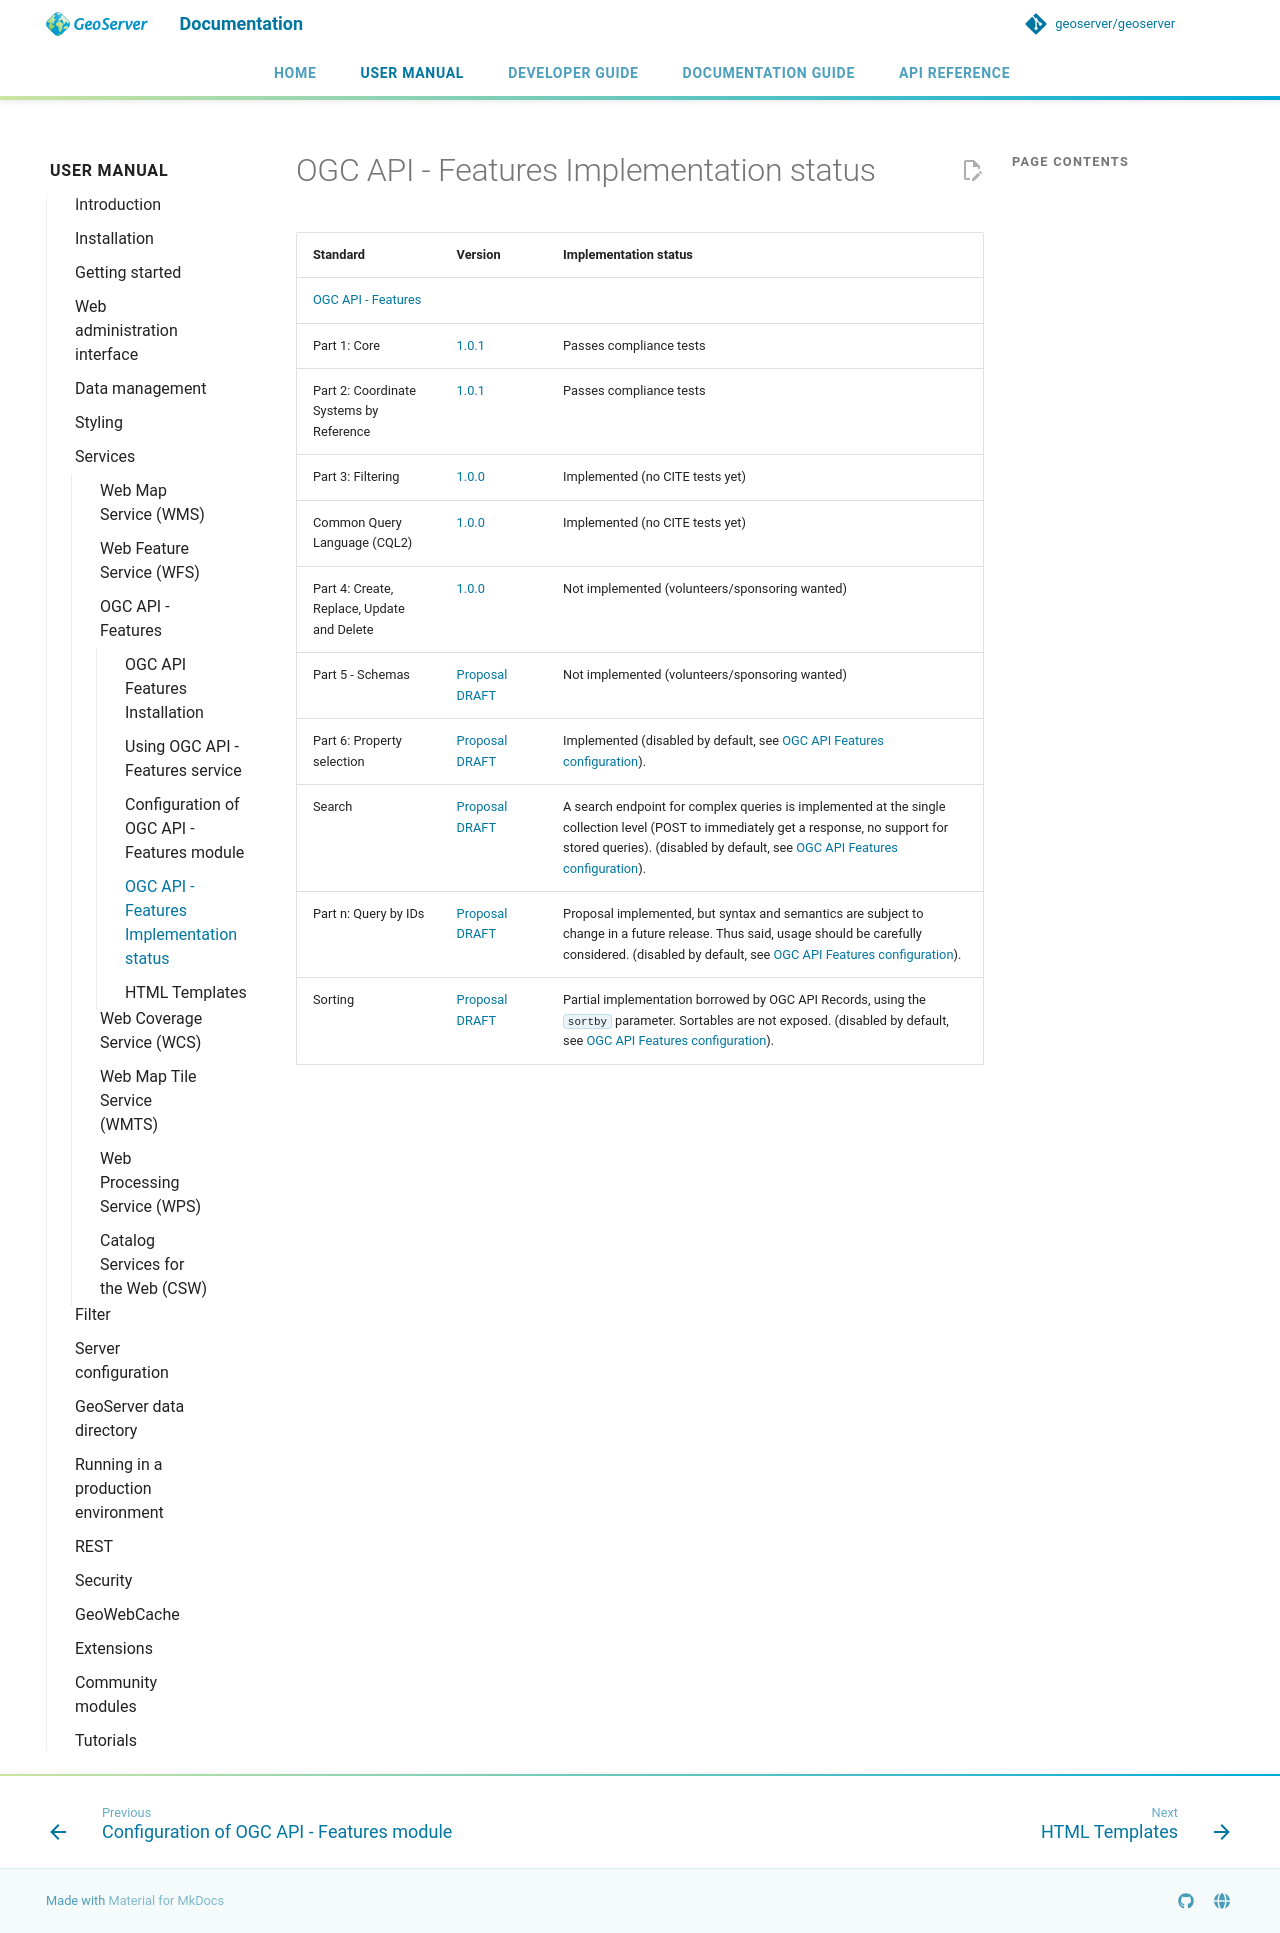

repository: petersmythe/geoserver · page: latest/en/user/services/features/status/index.html · generator: mkdocs

# OGC API - Features Implementation status

| Standard | Version | Implementation status |
| --- | --- | --- |
| [OGC API - Features](https://github.com/opengeospatial/ogcapi-features) |  |  |
| Part 1: Core | [1.0.1](https://docs.ogc.org/is/17-069r4/17-069r4.html) | Passes compliance tests |
| Part 2: Coordinate Systems by Reference | [1.0.1](https://docs.ogc.org/is/18-058r1/18-058r1.html) | Passes compliance tests |
| Part 3: Filtering | [1.0.0](https://docs.ogc.org/is/19-079r2/19-079r2.html) | Implemented (no CITE tests yet) |
| Common Query Language (CQL2) | [1.0.0](https://docs.ogc.org/is/21-065r2/21-065r2.html) | Implemented (no CITE tests yet) |
| Part 4: Create, Replace, Update and Delete | [1.0.0](https://docs.ogc.org/DRAFTS/20-002r1.html) | Not implemented (volunteers/sponsoring wanted) |
| Part 5 - Schemas | [Proposal DRAFT](https://github.com/opengeospatial/ogcapi-features/tree/master/extensions/schemas) | Not implemented (volunteers/sponsoring wanted) |
| Part 6: Property selection | [Proposal DRAFT](https://github.com/opengeospatial/ogcapi-features/tree/master/extensions/property-selection) | Implemented (disabled by default, see [OGC API Features configuration](config.md)). |
| Search | [Proposal DRAFT](https://github.com/opengeospatial/ogcapi-features/tree/master/proposals/search) | A search endpoint for complex queries is implemented at the single collection level (POST to immediately get a response, no support for stored queries). (disabled by default, see [OGC API Features configuration](config.md)). |
| Part n: Query by IDs | [Proposal DRAFT](https://github.com/opengeospatial/ogcapi-features/tree/master/proposals/query-by-ids) | Proposal implemented, but syntax and semantics are subject to change in a future release. Thus said, usage should be carefully considered. (disabled by default, see [OGC API Features configuration](config.md)). |
| Sorting | [Proposal DRAFT](https://github.com/opengeospatial/ogcapi-features/tree/master/extensions/sorting/standard) | Partial implementation borrowed by OGC API Records, using the `sortby` parameter. Sortables are not exposed. (disabled by default, see [OGC API Features configuration](config.md)). |
